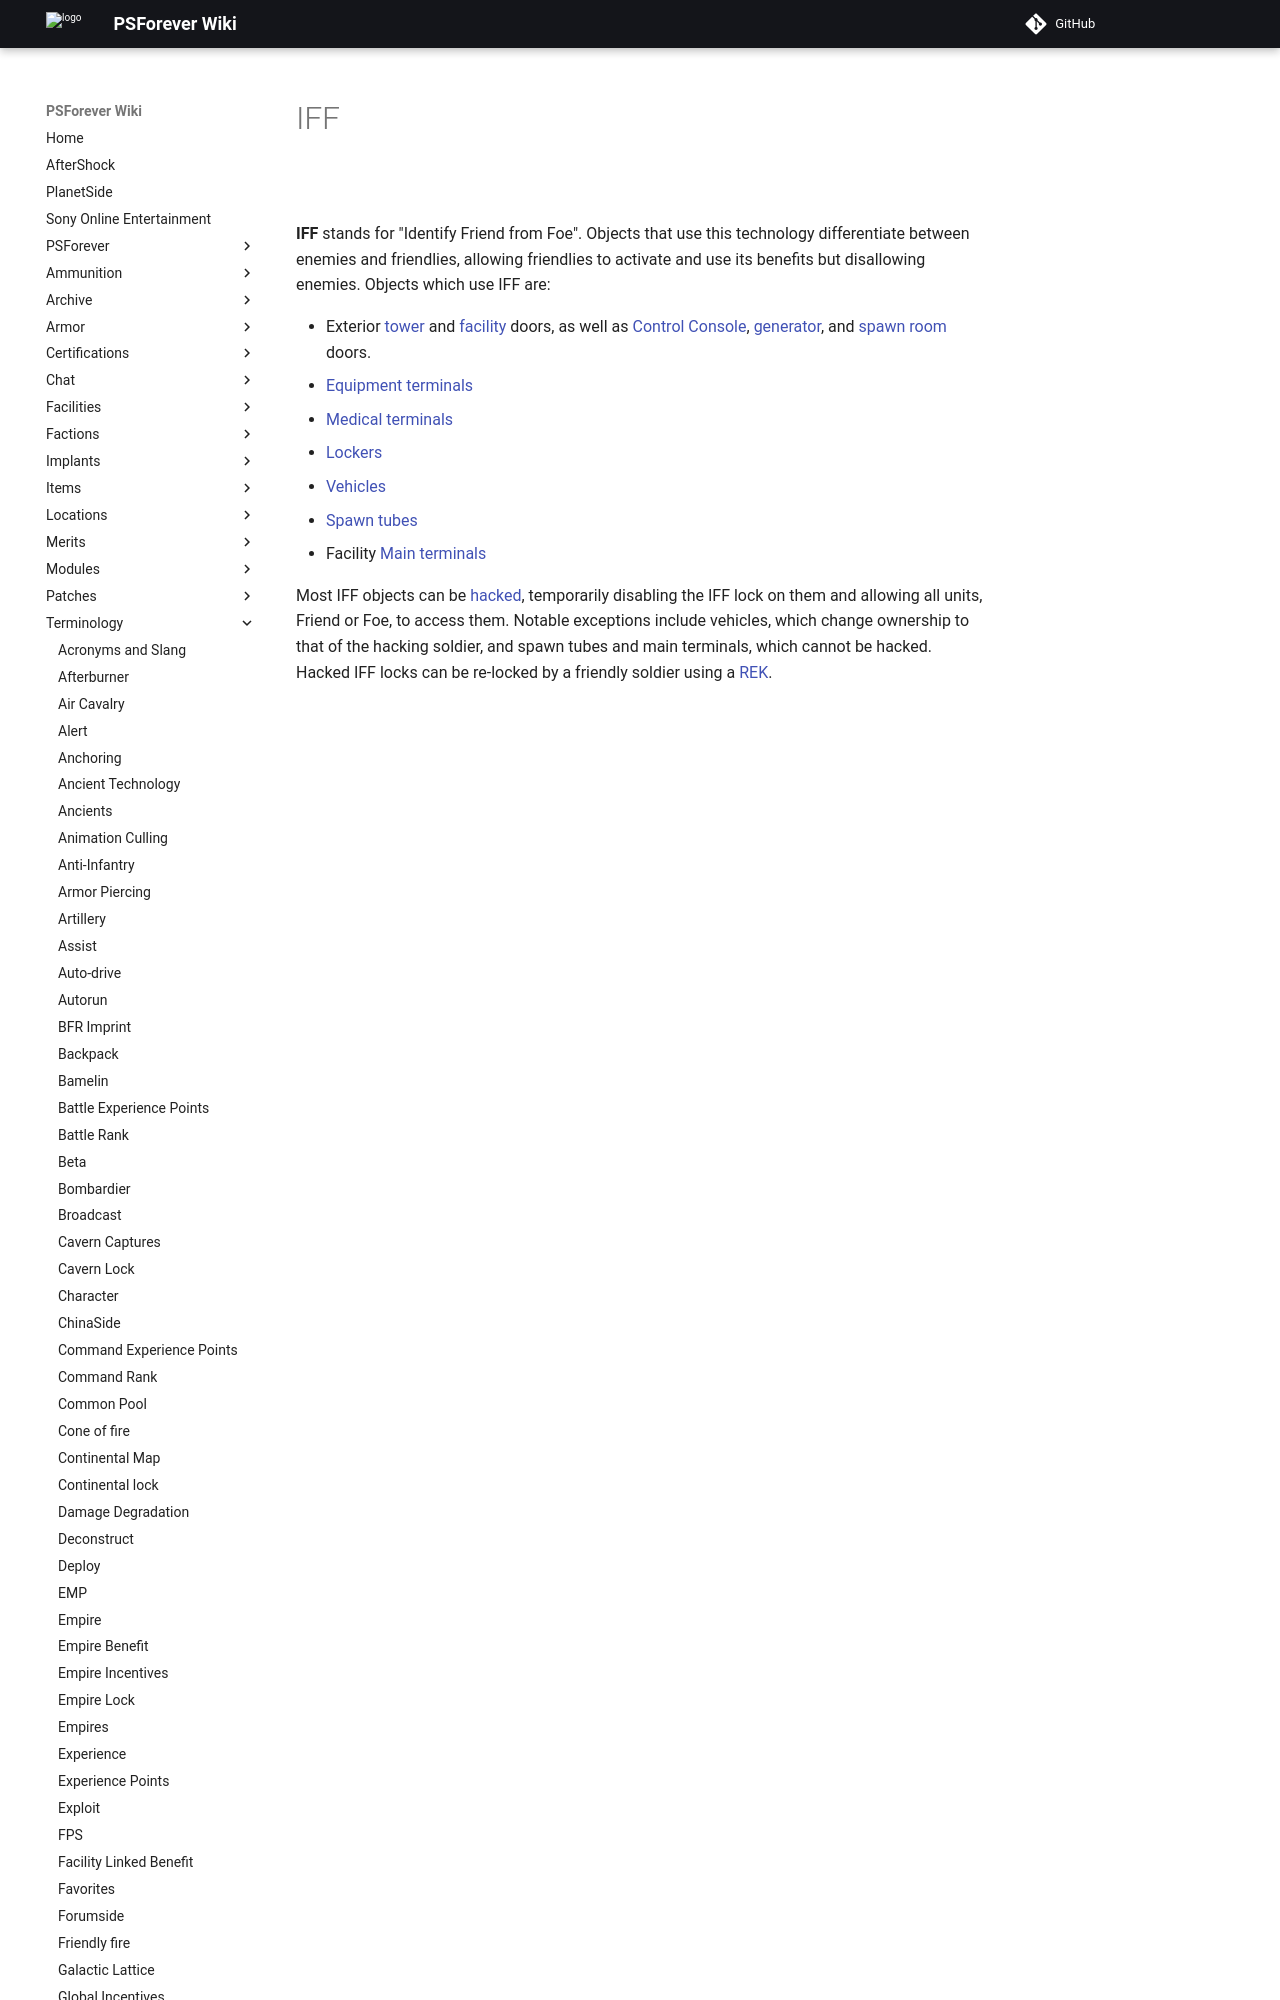

repository: psforever/wiki · page: terminology/IFF/index.html · generator: mkdocs

# IFF

![](../images/IFF_small.jpg "IFF_small.jpg")

**IFF** stands for "Identify Friend from Foe". Objects that use this technology
differentiate between enemies and friendlies, allowing friendlies to activate
and use its benefits but disallowing enemies. Objects which use IFF are:
